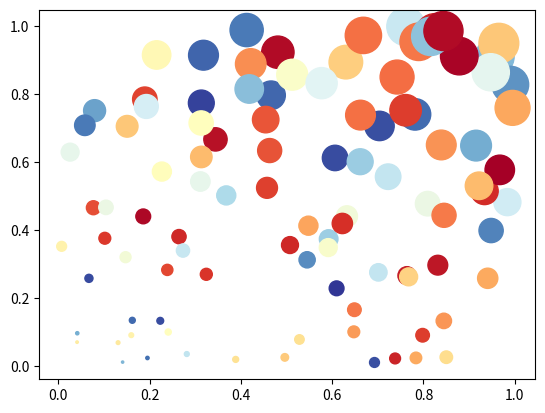

Write Python code to recreate this figure.
# 绘制气泡图
# plt.scatter(x,y)

import matplotlib.pyplot as plt
import matplotlib as mpl
import numpy as np

a = np.random.rand(100)
b = np.random.rand(100)

# colormap:RdYlBu
plt.scatter(a, b, s=np.power(10*a+20*b, 2),
            c = np.random.rand(100),
            cmap=mpl.cm.RdYlBu,
            marker="o")

plt.show()